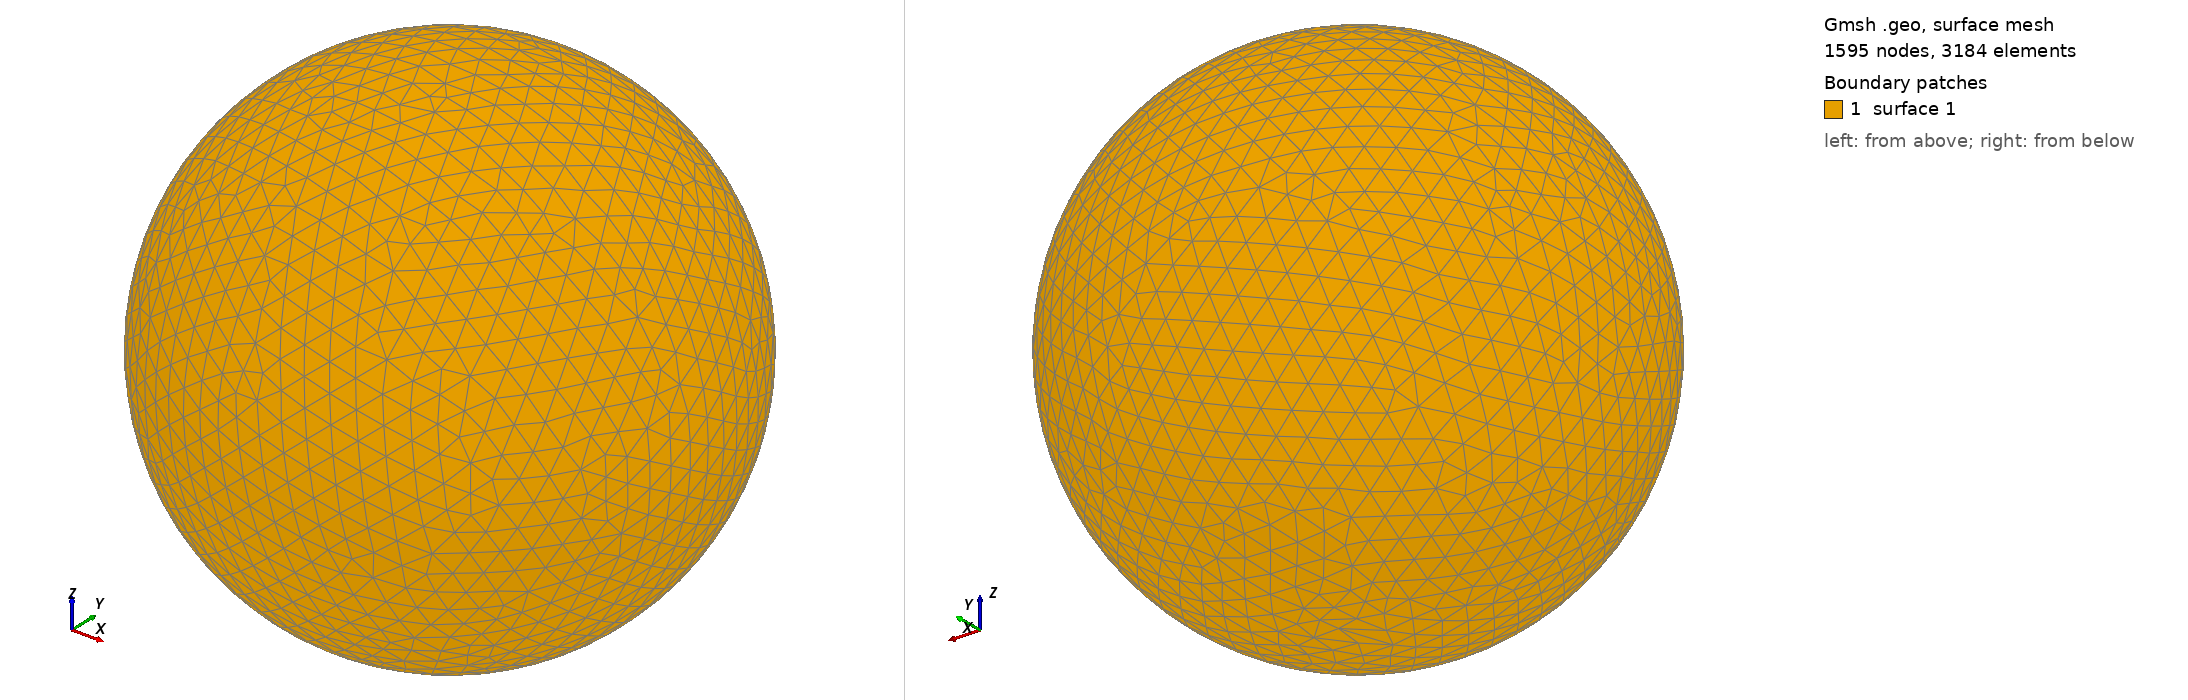

Gmsh geometry script, surface-meshed: 1595 nodes, 3184 surface elements. Boundary patches (legend numbers): 1 surface 1. Left view from above one corner, right view from below the opposite corner. The script declares no physical surfaces, so the legend lists its geometric surfaces. The drawing asked Gmsh for element sizes between 1% and 20% of the model's largest extent; the script's own settings can give other sizes.

=== shot1734.geo (drawn) ===
SetFactory("OpenCASCADE");
Point(1) = {0,0,0,0};
Sphere(1) = {0,0,0,0.07597000};
MeshSize{ PointsOf{ Surface{:}; } } = 0.007597000;
Mesh.ElementOrder=1;
Mesh.Format=39;
